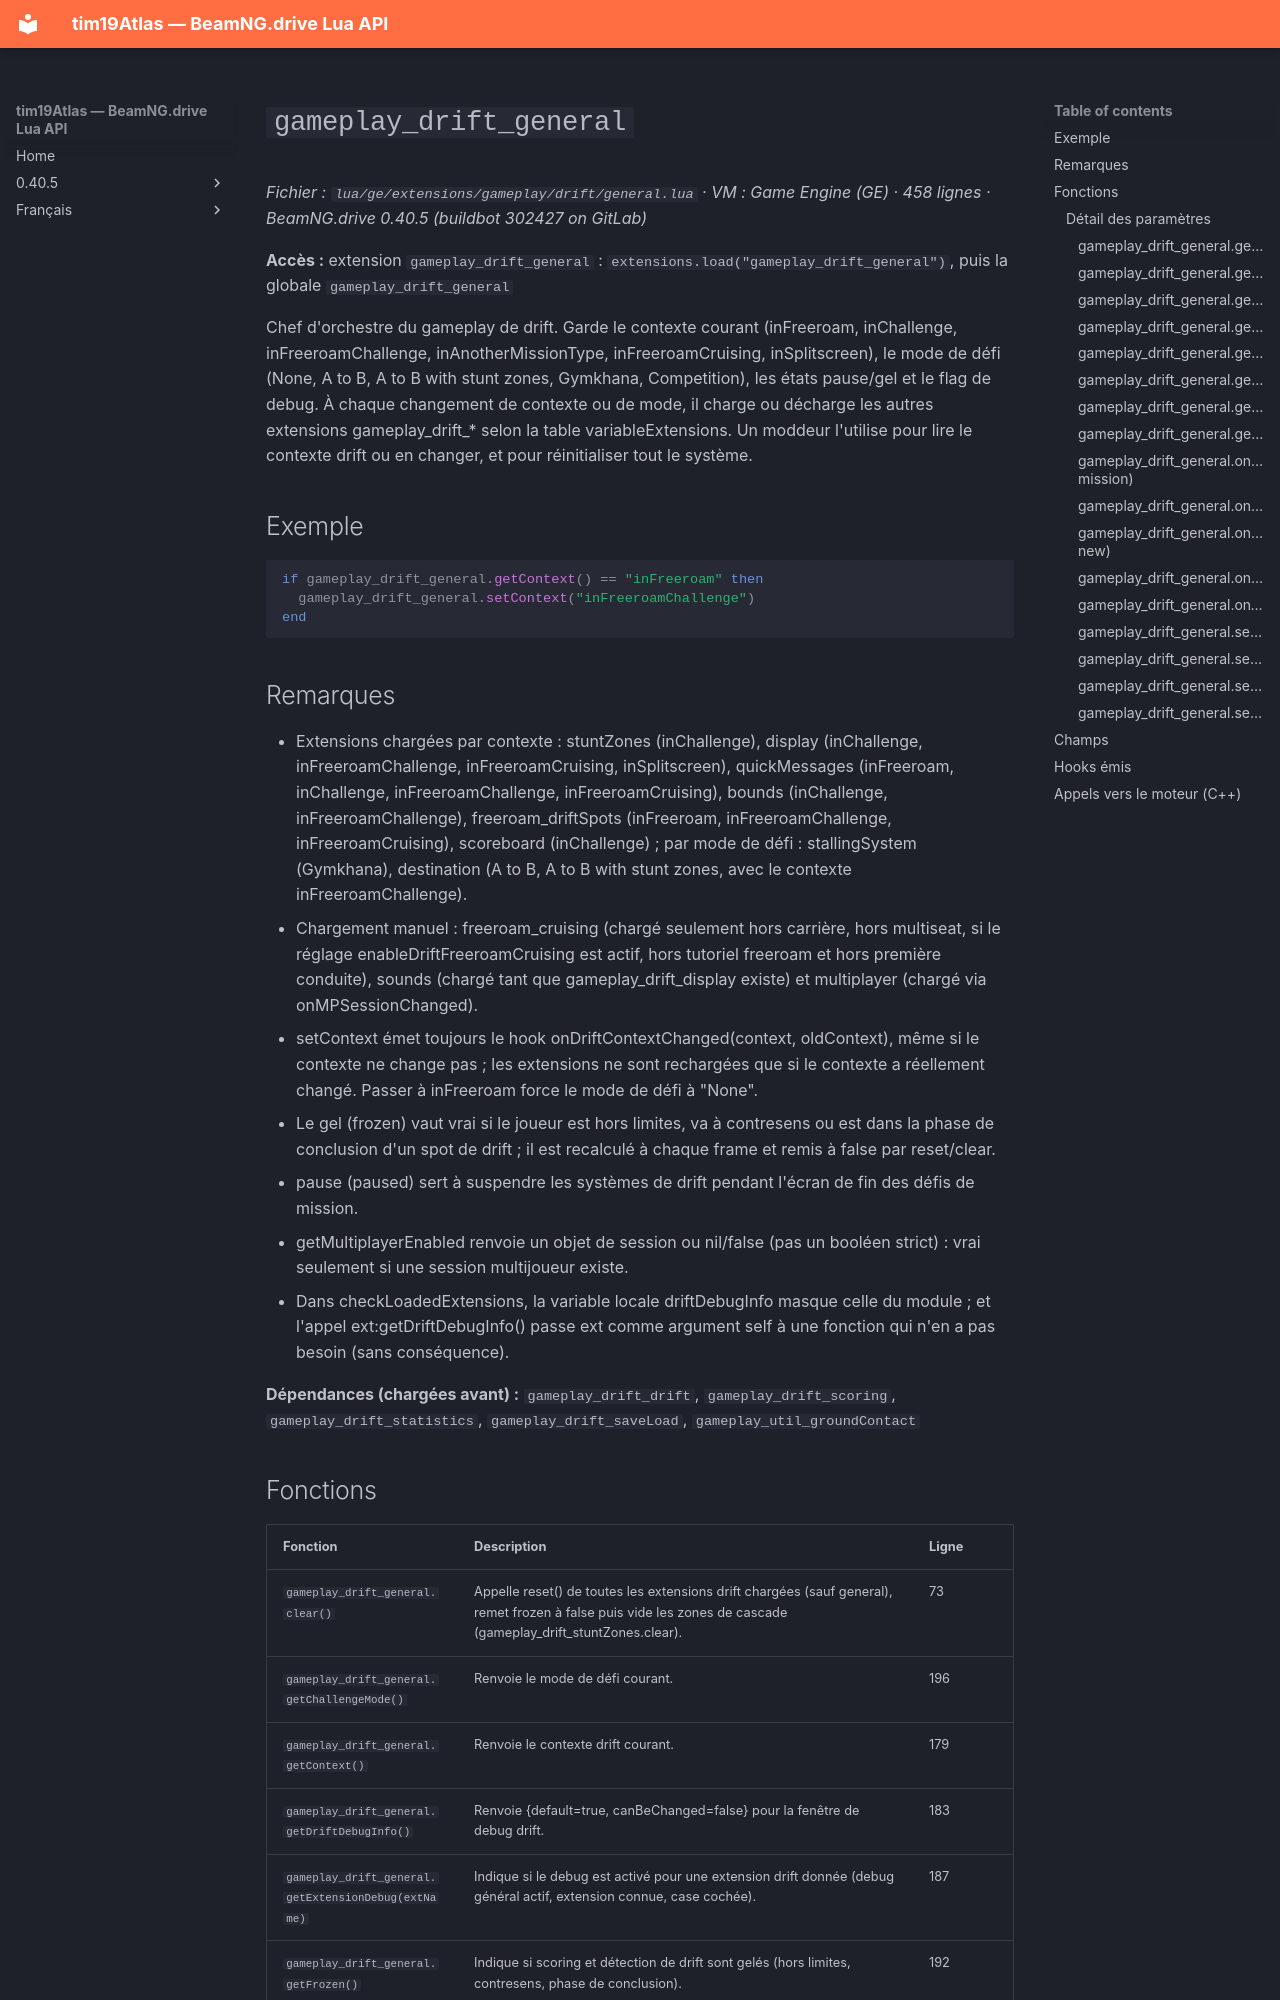

repository: Tim0219800/beamng-lua-atlas · page: fr/0.40.5/ge/extensions/gameplay/drift/general.html · generator: mkdocs

# `gameplay_drift_general`

*Fichier : `lua/ge/extensions/gameplay/drift/general.lua` · VM : Game Engine (GE) · 458 lignes · BeamNG.drive 0.40.5 (buildbot 302427 on GitLab)*

**Accès :** extension `gameplay_drift_general` : `extensions.load("gameplay_drift_general")`, puis la globale `gameplay_drift_general`

Chef d'orchestre du gameplay de drift. Garde le contexte courant (inFreeroam, inChallenge, inFreeroamChallenge, inAnotherMissionType, inFreeroamCruising, inSplitscreen), le mode de défi (None, A to B, A to B with stunt zones, Gymkhana, Competition), les états pause/gel et le flag de debug. À chaque changement de contexte ou de mode, il charge ou décharge les autres extensions gameplay_drift_* selon la table variableExtensions. Un moddeur l'utilise pour lire le contexte drift ou en changer, et pour réinitialiser tout le système.

## Exemple

```lua
if gameplay_drift_general.getContext() == "inFreeroam" then
  gameplay_drift_general.setContext("inFreeroamChallenge")
end
```

## Remarques

- Extensions chargées par contexte : stuntZones (inChallenge), display (inChallenge, inFreeroamChallenge, inFreeroamCruising, inSplitscreen), quickMessages (inFreeroam, inChallenge, inFreeroamChallenge, inFreeroamCruising), bounds (inChallenge, inFreeroamChallenge), freeroam_driftSpots (inFreeroam, inFreeroamChallenge, inFreeroamCruising), scoreboard (inChallenge) ; par mode de défi : stallingSystem (Gymkhana), destination (A to B, A to B with stunt zones, avec le contexte inFreeroamChallenge).
- Chargement manuel : freeroam_cruising (chargé seulement hors carrière, hors multiseat, si le réglage enableDriftFreeroamCruising est actif, hors tutoriel freeroam et hors première conduite), sounds (chargé tant que gameplay_drift_display existe) et multiplayer (chargé via onMPSessionChanged).
- setContext émet toujours le hook onDriftContextChanged(context, oldContext), même si le contexte ne change pas ; les extensions ne sont rechargées que si le contexte a réellement changé. Passer à inFreeroam force le mode de défi à "None".
- Le gel (frozen) vaut vrai si le joueur est hors limites, va à contresens ou est dans la phase de conclusion d'un spot de drift ; il est recalculé à chaque frame et remis à false par reset/clear.
- pause (paused) sert à suspendre les systèmes de drift pendant l'écran de fin des défis de mission.
- getMultiplayerEnabled renvoie un objet de session ou nil/false (pas un booléen strict) : vrai seulement si une session multijoueur existe.
- Dans checkLoadedExtensions, la variable locale driftDebugInfo masque celle du module ; et l'appel ext:getDriftDebugInfo() passe ext comme argument self à une fonction qui n'en a pas besoin (sans conséquence).

**Dépendances (chargées avant) :** `gameplay_drift_drift`, `gameplay_drift_scoring`, `gameplay_drift_statistics`, `gameplay_drift_saveLoad`, `gameplay_util_groundContact`
